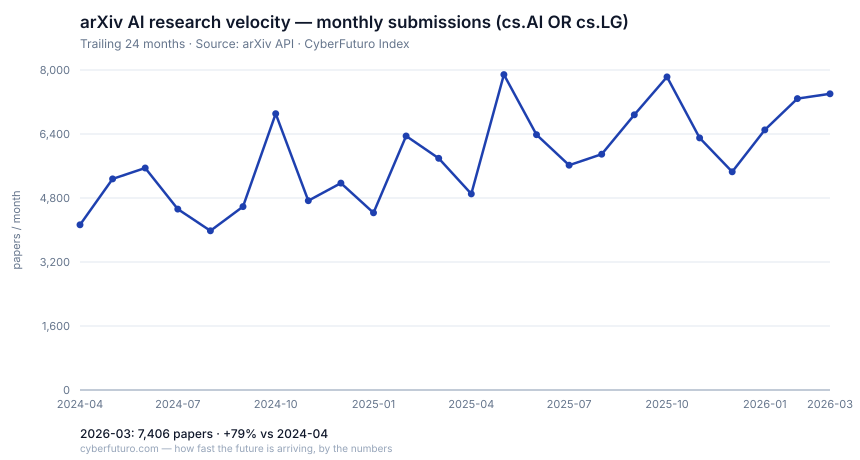

Data behind this chart, as committed beside it:
month, papers
2024-04, 4130
2024-05, 5277
2024-06, 5549
2024-07, 4522
2024-08, 3981
2024-09, 4584
2024-10, 6907
2024-11, 4732
2024-12, 5173
2025-01, 4429
2025-02, 6351
2025-03, 5793
2025-04, 4902
2025-05, 7886
2025-06, 6383
2025-07, 5620
2025-08, 5896
2025-09, 6879
2025-10, 7828
2025-11, 6303
2025-12, 5456
2026-01, 6502
2026-02, 7284
2026-03, 7406
